Photos from the image-classification dataset "skripsi" in the GitHub repository dedihkurnia/skripsi. Its 12 classes are: gymnocalycium mihanovichii var. filadelfiense, p.leninghausii cv. albispina, Coryphantha laui, Coryphantha laui 22, Echinopsis peruviana, Gymnocalycium baldianum, Gymnocalycium mihanovichii, Mammillaria spinosissima f r, Opuntia microdasys, Parodia leninghausii, Parodia leungsi, Parodia leninghausii albispina.

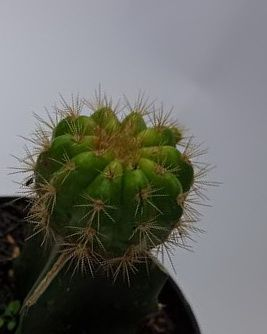
Label: Gymnocalycium mihanovichii

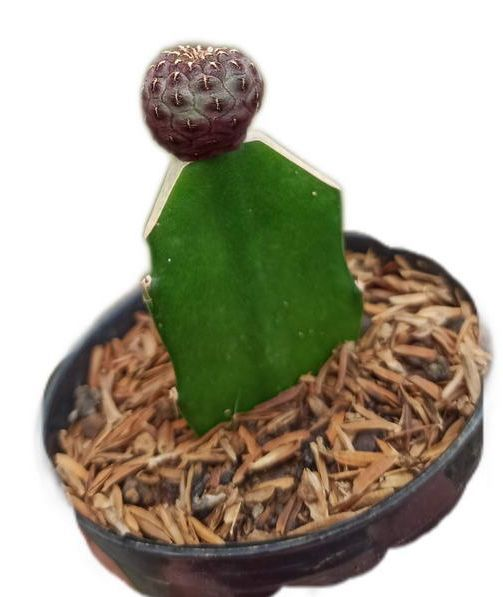
Label: Coryphantha laui

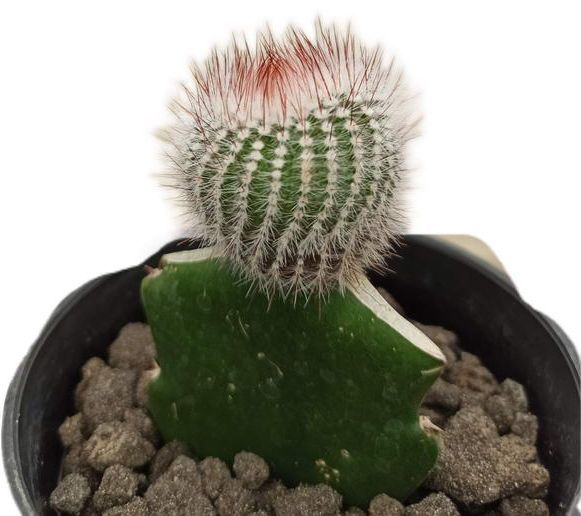
Label: Mammillaria spinosissima f r

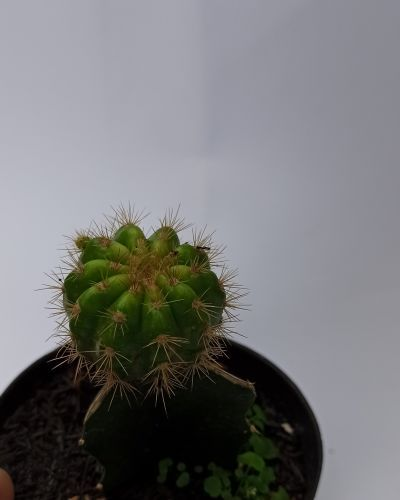
Label: gymnocalycium mihanovichii var. filadelfiense

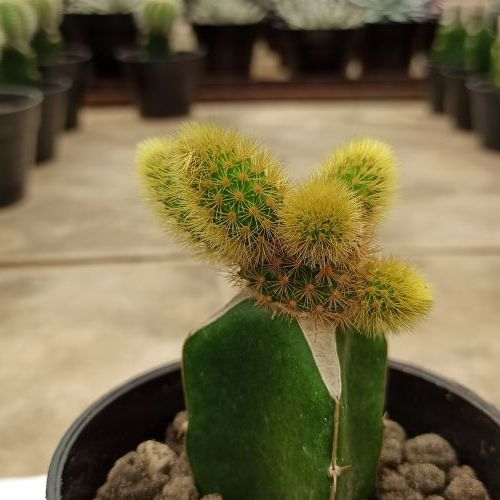
Label: Parodia leninghausii

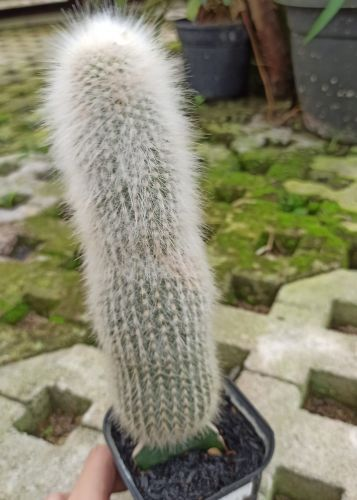
Label: Parodia leninghausii albispina
